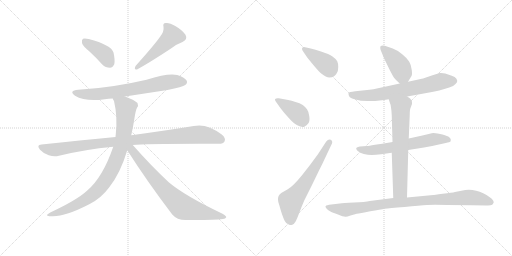
t = 0.00 s
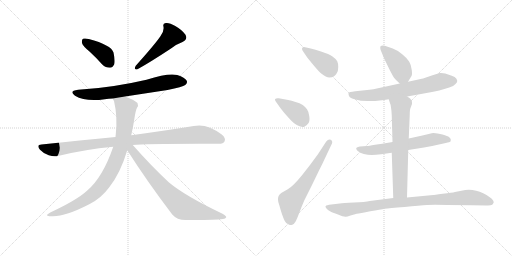
t = 2.15 s
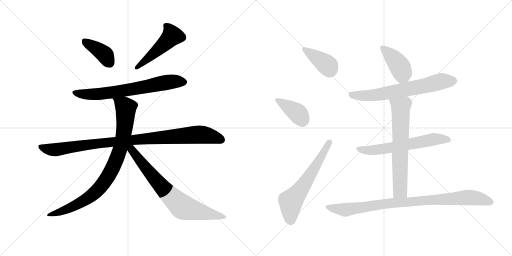
t = 4.30 s
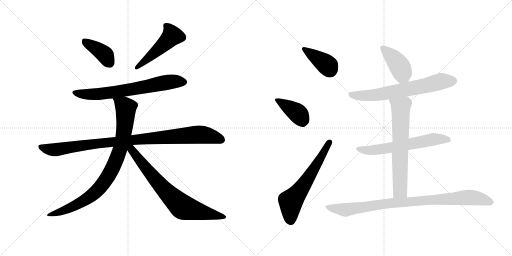
t = 6.44 s
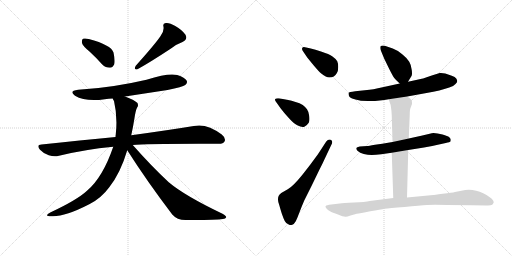
t = 8.59 s
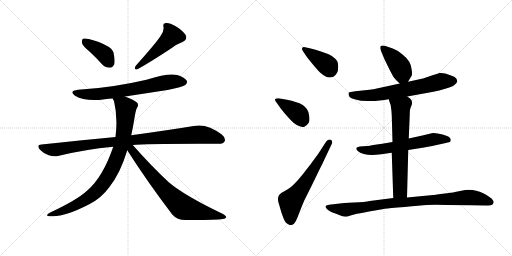
t = 10.74 s

The animated SVG that drew these frames (rendered in a browser with its animation timeline set to each time). Animation: 14 CSS @keyframes rules; one cycle of 10.74 s.

<svg version="1.1" viewBox="0 0 2048 1024" xmlns="http://www.w3.org/2000/svg">
  <g stroke="lightgray" stroke-dasharray="1,1" stroke-width="1" transform="scale(4, 4)">
    <line x1="0" y1="0" x2="256" y2="256"></line>
    <line x1="256" y1="0" x2="0" y2="256"></line>
    <line x1="128" y1="0" x2="128" y2="256"></line>
    <line x1="0" y1="128" x2="256" y2="128"></line>
    <line x1="256" y1="0" x2="512" y2="256"></line>
    <line x1="512" y1="0" x2="256" y2="256"></line>
    <line x1="384" y1="0" x2="384" y2="256"></line>
    <line x1="256" y1="128" x2="512" y2="128"></line>
  </g>
<g transform="scale(1, -1) translate(0, -850)">
   <style type="text/css">
    @keyframes keyframes0 {
      from {
       stroke: black;
       stroke-dashoffset: 392;
       stroke-width: 128;
       }
       56% {
       animation-timing-function: step-end;
       stroke: black;
       stroke-dashoffset: 0;
       stroke-width: 128;
       }
       to {
       stroke: black;
       stroke-width: 1024;
       }
       }
       #make-me-a-hanzi-animation-0 {
         animation: keyframes0 0.569010s both;
         animation-delay: 0.000000s;
         animation-timing-function: linear;
       }
    @keyframes keyframes1 {
      from {
       stroke: black;
       stroke-dashoffset: 493;
       stroke-width: 128;
       }
       62% {
       animation-timing-function: step-end;
       stroke: black;
       stroke-dashoffset: 0;
       stroke-width: 128;
       }
       to {
       stroke: black;
       stroke-width: 1024;
       }
       }
       #make-me-a-hanzi-animation-1 {
         animation: keyframes1 0.651204s both;
         animation-delay: 0.569010s;
         animation-timing-function: linear;
       }
    @keyframes keyframes2 {
      from {
       stroke: black;
       stroke-dashoffset: 692;
       stroke-width: 128;
       }
       69% {
       animation-timing-function: step-end;
       stroke: black;
       stroke-dashoffset: 0;
       stroke-width: 128;
       }
       to {
       stroke: black;
       stroke-width: 1024;
       }
       }
       #make-me-a-hanzi-animation-2 {
         animation: keyframes2 0.813151s both;
         animation-delay: 1.220215s;
         animation-timing-function: linear;
       }
    @keyframes keyframes3 {
      from {
       stroke: black;
       stroke-dashoffset: 985;
       stroke-width: 128;
       }
       76% {
       animation-timing-function: step-end;
       stroke: black;
       stroke-dashoffset: 0;
       stroke-width: 128;
       }
       to {
       stroke: black;
       stroke-width: 1024;
       }
       }
       #make-me-a-hanzi-animation-3 {
         animation: keyframes3 1.051595s both;
         animation-delay: 2.033366s;
         animation-timing-function: linear;
       }
    @keyframes keyframes4 {
      from {
       stroke: black;
       stroke-dashoffset: 873;
       stroke-width: 128;
       }
       74% {
       animation-timing-function: step-end;
       stroke: black;
       stroke-dashoffset: 0;
       stroke-width: 128;
       }
       to {
       stroke: black;
       stroke-width: 1024;
       }
       }
       #make-me-a-hanzi-animation-4 {
         animation: keyframes4 0.960449s both;
         animation-delay: 3.084961s;
         animation-timing-function: linear;
       }
    @keyframes keyframes5 {
      from {
       stroke: black;
       stroke-dashoffset: 748;
       stroke-width: 128;
       }
       71% {
       animation-timing-function: step-end;
       stroke: black;
       stroke-dashoffset: 0;
       stroke-width: 128;
       }
       to {
       stroke: black;
       stroke-width: 1024;
       }
       }
       #make-me-a-hanzi-animation-5 {
         animation: keyframes5 0.858724s both;
         animation-delay: 4.045410s;
         animation-timing-function: linear;
       }
    @keyframes keyframes6 {
      from {
       stroke: black;
       stroke-dashoffset: 393;
       stroke-width: 128;
       }
       56% {
       animation-timing-function: step-end;
       stroke: black;
       stroke-dashoffset: 0;
       stroke-width: 128;
       }
       to {
       stroke: black;
       stroke-width: 1024;
       }
       }
       #make-me-a-hanzi-animation-6 {
         animation: keyframes6 0.569824s both;
         animation-delay: 4.904134s;
         animation-timing-function: linear;
       }
    @keyframes keyframes7 {
      from {
       stroke: black;
       stroke-dashoffset: 392;
       stroke-width: 128;
       }
       56% {
       animation-timing-function: step-end;
       stroke: black;
       stroke-dashoffset: 0;
       stroke-width: 128;
       }
       to {
       stroke: black;
       stroke-width: 1024;
       }
       }
       #make-me-a-hanzi-animation-7 {
         animation: keyframes7 0.569010s both;
         animation-delay: 5.473958s;
         animation-timing-function: linear;
       }
    @keyframes keyframes8 {
      from {
       stroke: black;
       stroke-dashoffset: 617;
       stroke-width: 128;
       }
       67% {
       animation-timing-function: step-end;
       stroke: black;
       stroke-dashoffset: 0;
       stroke-width: 128;
       }
       to {
       stroke: black;
       stroke-width: 1024;
       }
       }
       #make-me-a-hanzi-animation-8 {
         animation: keyframes8 0.752116s both;
         animation-delay: 6.042969s;
         animation-timing-function: linear;
       }
    @keyframes keyframes9 {
      from {
       stroke: black;
       stroke-dashoffset: 416;
       stroke-width: 128;
       }
       58% {
       animation-timing-function: step-end;
       stroke: black;
       stroke-dashoffset: 0;
       stroke-width: 128;
       }
       to {
       stroke: black;
       stroke-width: 1024;
       }
       }
       #make-me-a-hanzi-animation-9 {
         animation: keyframes9 0.588542s both;
         animation-delay: 6.795085s;
         animation-timing-function: linear;
       }
    @keyframes keyframes10 {
      from {
       stroke: black;
       stroke-dashoffset: 680;
       stroke-width: 128;
       }
       69% {
       animation-timing-function: step-end;
       stroke: black;
       stroke-dashoffset: 0;
       stroke-width: 128;
       }
       to {
       stroke: black;
       stroke-width: 1024;
       }
       }
       #make-me-a-hanzi-animation-10 {
         animation: keyframes10 0.803385s both;
         animation-delay: 7.383626s;
         animation-timing-function: linear;
       }
    @keyframes keyframes11 {
      from {
       stroke: black;
       stroke-dashoffset: 625;
       stroke-width: 128;
       }
       67% {
       animation-timing-function: step-end;
       stroke: black;
       stroke-dashoffset: 0;
       stroke-width: 128;
       }
       to {
       stroke: black;
       stroke-width: 1024;
       }
       }
       #make-me-a-hanzi-animation-11 {
         animation: keyframes11 0.758626s both;
         animation-delay: 8.187012s;
         animation-timing-function: linear;
       }
    @keyframes keyframes12 {
      from {
       stroke: black;
       stroke-dashoffset: 668;
       stroke-width: 128;
       }
       68% {
       animation-timing-function: step-end;
       stroke: black;
       stroke-dashoffset: 0;
       stroke-width: 128;
       }
       to {
       stroke: black;
       stroke-width: 1024;
       }
       }
       #make-me-a-hanzi-animation-12 {
         animation: keyframes12 0.793620s both;
         animation-delay: 8.945638s;
         animation-timing-function: linear;
       }
    @keyframes keyframes13 {
      from {
       stroke: black;
       stroke-dashoffset: 918;
       stroke-width: 128;
       }
       75% {
       animation-timing-function: step-end;
       stroke: black;
       stroke-dashoffset: 0;
       stroke-width: 128;
       }
       to {
       stroke: black;
       stroke-width: 1024;
       }
       }
       #make-me-a-hanzi-animation-13 {
         animation: keyframes13 0.997070s both;
         animation-delay: 9.739258s;
         animation-timing-function: linear;
       }
</style>
<path d="M 359 643 Q 383 621 409 592 Q 422 579 440 579 Q 450 579 457 593 Q 461 608 454 640 Q 445 670 355 694 Q 339 698 332 695 Q 326 691 328 678 Q 331 666 359 643 Z" fill="lightgray"></path> 
<path d="M 641 704 Q 620 673 543 587 Q 533 569 550 573 Q 599 600 684 656 Q 703 672 730 682 Q 752 692 742 711 Q 729 730 701 746 Q 676 761 663 758 Q 650 757 654 743 Q 657 724 641 704 Z" fill="lightgray"></path> 
<path d="M 500 464 L 670 490 Q 731 502 741 510 Q 751 517 747 527 Q 740 540 709 550 Q 673 559 586 531 Q 445 498 313 491 Q 273 487 300 467 Q 342 442 419 453 Q 434 456 451 456 L 500 464 Z" fill="lightgray"></path> 
<path d="M 531 270 Q 585 276 871 275 Q 893 274 898 284 Q 905 297 887 312 Q 827 358 775 346 Q 678 330 525 309 L 462 302 Q 323 289 166 272 Q 144 271 160 251 Q 175 235 195 229 Q 217 222 236 227 Q 338 252 453 263 L 531 270 Z" fill="lightgray"></path> 
<path d="M 525 309 Q 532 340 538 378 Q 542 406 548 419 Q 555 426 550 438 Q 537 451 500 464 C 472 475 441 484 451 456 Q 452 452 456 446 Q 471 383 463 312 Q 462 308 462 302 L 453 263 Q 411 140 348 87 Q 308 50 201 0 Q 173 -15 206 -15 Q 258 -18 357 33 Q 405 57 437 101 Q 482 158 509 249 L 525 309 Z" fill="lightgray"></path> 
<path d="M 509 249 Q 588 125 689 -8 Q 708 -30 742 -30 Q 856 -31 892 -26 Q 902 -25 905 -19 Q 905 -13 890 -5 Q 739 67 675 121 Q 606 185 531 270 C 511 292 493 274 509 249 Z" fill="lightgray"></path> 
<path d="M 1229 620 Q 1235 612 1256 587 Q 1277 562 1285 556 Q 1305 540 1317 540 Q 1329 540 1335 544 Q 1341 547 1347 557 Q 1353 566 1353 582 Q 1353 596 1349 605 Q 1343 615 1330 624 Q 1316 634 1287 643 Q 1259 652 1243 656 L 1225 660 Q 1219 662 1216 662 Q 1210 662 1209 658 Q 1208 656 1208 655 Q 1208 650 1212 645 L 1229 620 Z" fill="lightgray"></path> 
<path d="M 1123 416 Q 1135 400 1156 377 Q 1177 354 1189 349 Q 1202 342 1211 342 Q 1215 342 1219 344 Q 1229 350 1235 359 Q 1238 365 1238 374 Q 1238 379 1237 386 Q 1235 403 1228 413 Q 1221 423 1211 430 Q 1201 437 1179 443 Q 1159 449 1153 450 L 1115 457 L 1111 457 Q 1103 457 1101 454 Q 1100 453 1100 451 Q 1100 448 1103 444 L 1123 416 Z" fill="lightgray"></path> 
<path d="M 1271 232 L 1240 190 L 1208 149 Q 1191 128 1177 114 Q 1163 100 1151 93 L 1125 78 Q 1117 72 1115 67 Q 1112 62 1112 54 L 1112 51 Q 1112 43 1117 30 Q 1121 15 1127 -4 Q 1133 -22 1139 -34 Q 1145 -46 1155 -48 Q 1159 -50 1163 -50 Q 1166 -50 1169 -49 Q 1177 -46 1183 -35 Q 1189 -23 1198 1 Q 1207 25 1217 48 L 1247 108 L 1277 170 Q 1290 195 1299 215 L 1325 270 Q 1329 277 1329 282 Q 1329 288 1323 291 Q 1320 292 1318 292 Q 1311 292 1305 284 L 1271 232 Z" fill="lightgray"></path> 
<path d="M 1632 523 L 1646 546 Q 1648 548 1648 557 Q 1648 562 1647 570 Q 1645 590 1637 603 Q 1630 616 1610 632 Q 1591 649 1571 656 L 1539 667 Q 1534 668 1531 668 Q 1526 668 1523 666 Q 1521 664 1521 659 Q 1521 655 1523 649 L 1537 615 L 1557 574 Q 1571 546 1577 538 Q 1583 530 1599 516 C 1618 499 1618 499 1632 523 Z" fill="lightgray"></path> 
<path d="M 1629 464 L 1706 478 Q 1735 483 1757 488 Q 1778 494 1797 500 Q 1815 506 1822 514 Q 1829 520 1829 526 Q 1829 530 1825 536 Q 1821 542 1807 547 L 1781 556 Q 1772 558 1764 558 L 1759 558 Q 1754 556 1743 553 L 1727 548 Q 1695 536 1687 535 L 1632 523 L 1599 516 L 1535 502 Q 1509 496 1494 493 Q 1479 491 1459 489 L 1421 485 Q 1395 482 1394 478 L 1394 476 Q 1394 472 1396 466 Q 1399 458 1422 452 Q 1441 446 1471 446 L 1480 446 Q 1501 446 1519 448 Q 1537 450 1555 453 L 1629 464 Z" fill="lightgray"></path> 
<path d="M 1633 250 L 1696 260 Q 1701 260 1751 271 L 1783 278 Q 1800 282 1802 284 Q 1803 287 1803 292 Q 1803 296 1797 301 Q 1791 306 1770 312 Q 1749 318 1734 318 Q 1727 317 1719 315 L 1685 307 L 1635 296 L 1570 282 L 1529 275 L 1500 271 Q 1473 266 1469 266 L 1439 264 Q 1427 262 1425 258 L 1425 256 Q 1425 252 1431 246 Q 1439 238 1455 234 Q 1471 231 1487 230 Q 1503 230 1525 233 L 1567 239 L 1633 250 Z" fill="lightgray"></path> 
<path d="M 1567 239 L 1573 58 C 1574 28 1627 30 1628 60 L 1633 250 L 1635 296 L 1639 392 Q 1639 412 1642 418 L 1648 434 L 1648 438 Q 1648 444 1646 449 Q 1643 456 1629 464 C 1604 481 1546 482 1555 453 L 1559 440 Q 1563 432 1564 420 Q 1566 409 1567 388 L 1570 282 L 1567 239 Z" fill="lightgray"></path> 
<path d="M 1573 58 L 1479 46 Q 1461 42 1416 40 Q 1371 38 1359 36 L 1325 32 Q 1305 30 1303 26 Q 1302 25 1302 24 Q 1302 21 1306 16 Q 1311 9 1320 5 Q 1329 0 1352 -8 Q 1373 -17 1381 -17 L 1383 -17 Q 1388 -17 1402 -12 L 1427 -5 Q 1439 -3 1481 5 Q 1523 12 1539 15 Q 1555 17 1618 22 Q 1681 28 1708 30 Q 1721 31 1741 31 Q 1762 31 1789 30 Q 1845 30 1887 29 L 1945 28 L 1952 28 Q 1964 28 1969 31 Q 1973 36 1975 41 Q 1975 47 1967 55 Q 1959 62 1946 70 Q 1933 78 1919 83 Q 1905 88 1890 90 Q 1883 91 1875 91 Q 1868 91 1861 90 L 1820 82 Q 1809 79 1771 75 Q 1734 70 1733 70 L 1628 60 L 1573 58 Z" fill="lightgray"></path> 
      <clipPath id="make-me-a-hanzi-clip-0">
      <path d="M 359 643 Q 383 621 409 592 Q 422 579 440 579 Q 450 579 457 593 Q 461 608 454 640 Q 445 670 355 694 Q 339 698 332 695 Q 326 691 328 678 Q 331 666 359 643 Z" fill="lightgray"></path>
      </clipPath>
      <path clip-path="url(#make-me-a-hanzi-clip-0)" d="M 338 687 L 413 637 L 438 599 " fill="none" id="make-me-a-hanzi-animation-0" stroke-dasharray="264 528" stroke-linecap="round"></path>

      <clipPath id="make-me-a-hanzi-clip-1">
      <path d="M 641 704 Q 620 673 543 587 Q 533 569 550 573 Q 599 600 684 656 Q 703 672 730 682 Q 752 692 742 711 Q 729 730 701 746 Q 676 761 663 758 Q 650 757 654 743 Q 657 724 641 704 Z" fill="lightgray"></path>
      </clipPath>
      <path clip-path="url(#make-me-a-hanzi-clip-1)" d="M 662 748 L 681 727 L 688 707 L 645 662 L 582 607 L 555 591 L 551 582 " fill="none" id="make-me-a-hanzi-animation-1" stroke-dasharray="365 730" stroke-linecap="round"></path>

      <clipPath id="make-me-a-hanzi-clip-2">
      <path d="M 500 464 L 670 490 Q 731 502 741 510 Q 751 517 747 527 Q 740 540 709 550 Q 673 559 586 531 Q 445 498 313 491 Q 273 487 300 467 Q 342 442 419 453 Q 434 456 451 456 L 500 464 Z" fill="lightgray"></path>
      </clipPath>
      <path clip-path="url(#make-me-a-hanzi-clip-2)" d="M 304 481 L 347 472 L 407 474 L 683 523 L 735 522 " fill="none" id="make-me-a-hanzi-animation-2" stroke-dasharray="564 1128" stroke-linecap="round"></path>

      <clipPath id="make-me-a-hanzi-clip-3">
      <path d="M 531 270 Q 585 276 871 275 Q 893 274 898 284 Q 905 297 887 312 Q 827 358 775 346 Q 678 330 525 309 L 462 302 Q 323 289 166 272 Q 144 271 160 251 Q 175 235 195 229 Q 217 222 236 227 Q 338 252 453 263 L 531 270 Z" fill="lightgray"></path>
      </clipPath>
      <path clip-path="url(#make-me-a-hanzi-clip-3)" d="M 163 261 L 217 251 L 537 292 L 796 312 L 885 292 " fill="none" id="make-me-a-hanzi-animation-3" stroke-dasharray="857 1714" stroke-linecap="round"></path>

      <clipPath id="make-me-a-hanzi-clip-4">
      <path d="M 525 309 Q 532 340 538 378 Q 542 406 548 419 Q 555 426 550 438 Q 537 451 500 464 C 472 475 441 484 451 456 Q 452 452 456 446 Q 471 383 463 312 Q 462 308 462 302 L 453 263 Q 411 140 348 87 Q 308 50 201 0 Q 173 -15 206 -15 Q 258 -18 357 33 Q 405 57 437 101 Q 482 158 509 249 L 525 309 Z" fill="lightgray"></path>
      </clipPath>
      <path clip-path="url(#make-me-a-hanzi-clip-4)" d="M 458 453 L 497 426 L 503 416 L 503 393 L 491 294 L 469 220 L 445 167 L 402 102 L 361 64 L 287 22 L 211 -5 " fill="none" id="make-me-a-hanzi-animation-4" stroke-dasharray="745 1490" stroke-linecap="round"></path>

      <clipPath id="make-me-a-hanzi-clip-5">
      <path d="M 509 249 Q 588 125 689 -8 Q 708 -30 742 -30 Q 856 -31 892 -26 Q 902 -25 905 -19 Q 905 -13 890 -5 Q 739 67 675 121 Q 606 185 531 270 C 511 292 493 274 509 249 Z" fill="lightgray"></path>
      </clipPath>
      <path clip-path="url(#make-me-a-hanzi-clip-5)" d="M 519 262 L 631 120 L 723 28 L 753 14 L 897 -19 " fill="none" id="make-me-a-hanzi-animation-5" stroke-dasharray="620 1240" stroke-linecap="round"></path>

      <clipPath id="make-me-a-hanzi-clip-6">
      <path d="M 1229 620 Q 1235 612 1256 587 Q 1277 562 1285 556 Q 1305 540 1317 540 Q 1329 540 1335 544 Q 1341 547 1347 557 Q 1353 566 1353 582 Q 1353 596 1349 605 Q 1343 615 1330 624 Q 1316 634 1287 643 Q 1259 652 1243 656 L 1225 660 Q 1219 662 1216 662 Q 1210 662 1209 658 Q 1208 656 1208 655 Q 1208 650 1212 645 L 1229 620 Z" fill="lightgray"></path>
      </clipPath>
      <path clip-path="url(#make-me-a-hanzi-clip-6)" d="M 1216 654 L 1297 599 L 1321 568 " fill="none" id="make-me-a-hanzi-animation-6" stroke-dasharray="265 530" stroke-linecap="round"></path>

      <clipPath id="make-me-a-hanzi-clip-7">
      <path d="M 1123 416 Q 1135 400 1156 377 Q 1177 354 1189 349 Q 1202 342 1211 342 Q 1215 342 1219 344 Q 1229 350 1235 359 Q 1238 365 1238 374 Q 1238 379 1237 386 Q 1235 403 1228 413 Q 1221 423 1211 430 Q 1201 437 1179 443 Q 1159 449 1153 450 L 1115 457 L 1111 457 Q 1103 457 1101 454 Q 1100 453 1100 451 Q 1100 448 1103 444 L 1123 416 Z" fill="lightgray"></path>
      </clipPath>
      <path clip-path="url(#make-me-a-hanzi-clip-7)" d="M 1108 450 L 1188 399 L 1210 364 " fill="none" id="make-me-a-hanzi-animation-7" stroke-dasharray="264 528" stroke-linecap="round"></path>

      <clipPath id="make-me-a-hanzi-clip-8">
      <path d="M 1271 232 L 1240 190 L 1208 149 Q 1191 128 1177 114 Q 1163 100 1151 93 L 1125 78 Q 1117 72 1115 67 Q 1112 62 1112 54 L 1112 51 Q 1112 43 1117 30 Q 1121 15 1127 -4 Q 1133 -22 1139 -34 Q 1145 -46 1155 -48 Q 1159 -50 1163 -50 Q 1166 -50 1169 -49 Q 1177 -46 1183 -35 Q 1189 -23 1198 1 Q 1207 25 1217 48 L 1247 108 L 1277 170 Q 1290 195 1299 215 L 1325 270 Q 1329 277 1329 282 Q 1329 288 1323 291 Q 1320 292 1318 292 Q 1311 292 1305 284 L 1271 232 Z" fill="lightgray"></path>
      </clipPath>
      <path clip-path="url(#make-me-a-hanzi-clip-8)" d="M 1163 -32 L 1163 44 L 1211 104 L 1319 282 " fill="none" id="make-me-a-hanzi-animation-8" stroke-dasharray="489 978" stroke-linecap="round"></path>

      <clipPath id="make-me-a-hanzi-clip-9">
      <path d="M 1632 523 L 1646 546 Q 1648 548 1648 557 Q 1648 562 1647 570 Q 1645 590 1637 603 Q 1630 616 1610 632 Q 1591 649 1571 656 L 1539 667 Q 1534 668 1531 668 Q 1526 668 1523 666 Q 1521 664 1521 659 Q 1521 655 1523 649 L 1537 615 L 1557 574 Q 1571 546 1577 538 Q 1583 530 1599 516 C 1618 499 1618 499 1632 523 Z" fill="lightgray"></path>
      </clipPath>
      <path clip-path="url(#make-me-a-hanzi-clip-9)" d="M 1529 661 L 1566 626 L 1602 580 L 1610 554 L 1601 532 " fill="none" id="make-me-a-hanzi-animation-9" stroke-dasharray="288 576" stroke-linecap="round"></path>

      <clipPath id="make-me-a-hanzi-clip-10">
      <path d="M 1629 464 L 1706 478 Q 1735 483 1757 488 Q 1778 494 1797 500 Q 1815 506 1822 514 Q 1829 520 1829 526 Q 1829 530 1825 536 Q 1821 542 1807 547 L 1781 556 Q 1772 558 1764 558 L 1759 558 Q 1754 556 1743 553 L 1727 548 Q 1695 536 1687 535 L 1632 523 L 1599 516 L 1535 502 Q 1509 496 1494 493 Q 1479 491 1459 489 L 1421 485 Q 1395 482 1394 478 L 1394 476 Q 1394 472 1396 466 Q 1399 458 1422 452 Q 1441 446 1471 446 L 1480 446 Q 1501 446 1519 448 Q 1537 450 1555 453 L 1629 464 Z" fill="lightgray"></path>
      </clipPath>
      <path clip-path="url(#make-me-a-hanzi-clip-10)" d="M 1399 477 L 1418 468 L 1486 468 L 1693 505 L 1765 525 L 1815 526 " fill="none" id="make-me-a-hanzi-animation-10" stroke-dasharray="552 1104" stroke-linecap="round"></path>

      <clipPath id="make-me-a-hanzi-clip-11">
      <path d="M 1633 250 L 1696 260 Q 1701 260 1751 271 L 1783 278 Q 1800 282 1802 284 Q 1803 287 1803 292 Q 1803 296 1797 301 Q 1791 306 1770 312 Q 1749 318 1734 318 Q 1727 317 1719 315 L 1685 307 L 1635 296 L 1570 282 L 1529 275 L 1500 271 Q 1473 266 1469 266 L 1439 264 Q 1427 262 1425 258 L 1425 256 Q 1425 252 1431 246 Q 1439 238 1455 234 Q 1471 231 1487 230 Q 1503 230 1525 233 L 1567 239 L 1633 250 Z" fill="lightgray"></path>
      </clipPath>
      <path clip-path="url(#make-me-a-hanzi-clip-11)" d="M 1434 257 L 1453 249 L 1483 249 L 1738 293 L 1797 289 " fill="none" id="make-me-a-hanzi-animation-11" stroke-dasharray="497 994" stroke-linecap="round"></path>

      <clipPath id="make-me-a-hanzi-clip-12">
      <path d="M 1567 239 L 1573 58 C 1574 28 1627 30 1628 60 L 1633 250 L 1635 296 L 1639 392 Q 1639 412 1642 418 L 1648 434 L 1648 438 Q 1648 444 1646 449 Q 1643 456 1629 464 C 1604 481 1546 482 1555 453 L 1559 440 Q 1563 432 1564 420 Q 1566 409 1567 388 L 1570 282 L 1567 239 Z" fill="lightgray"></path>
      </clipPath>
      <path clip-path="url(#make-me-a-hanzi-clip-12)" d="M 1563 448 L 1603 421 L 1601 88 L 1580 66 " fill="none" id="make-me-a-hanzi-animation-12" stroke-dasharray="540 1080" stroke-linecap="round"></path>

      <clipPath id="make-me-a-hanzi-clip-13">
      <path d="M 1573 58 L 1479 46 Q 1461 42 1416 40 Q 1371 38 1359 36 L 1325 32 Q 1305 30 1303 26 Q 1302 25 1302 24 Q 1302 21 1306 16 Q 1311 9 1320 5 Q 1329 0 1352 -8 Q 1373 -17 1381 -17 L 1383 -17 Q 1388 -17 1402 -12 L 1427 -5 Q 1439 -3 1481 5 Q 1523 12 1539 15 Q 1555 17 1618 22 Q 1681 28 1708 30 Q 1721 31 1741 31 Q 1762 31 1789 30 Q 1845 30 1887 29 L 1945 28 L 1952 28 Q 1964 28 1969 31 Q 1973 36 1975 41 Q 1975 47 1967 55 Q 1959 62 1946 70 Q 1933 78 1919 83 Q 1905 88 1890 90 Q 1883 91 1875 91 Q 1868 91 1861 90 L 1820 82 Q 1809 79 1771 75 Q 1734 70 1733 70 L 1628 60 L 1573 58 Z" fill="lightgray"></path>
      </clipPath>
      <path clip-path="url(#make-me-a-hanzi-clip-13)" d="M 1308 22 L 1381 11 L 1536 35 L 1860 60 L 1916 56 L 1964 41 " fill="none" id="make-me-a-hanzi-animation-13" stroke-dasharray="790 1580" stroke-linecap="round"></path>

</g>
</svg>
